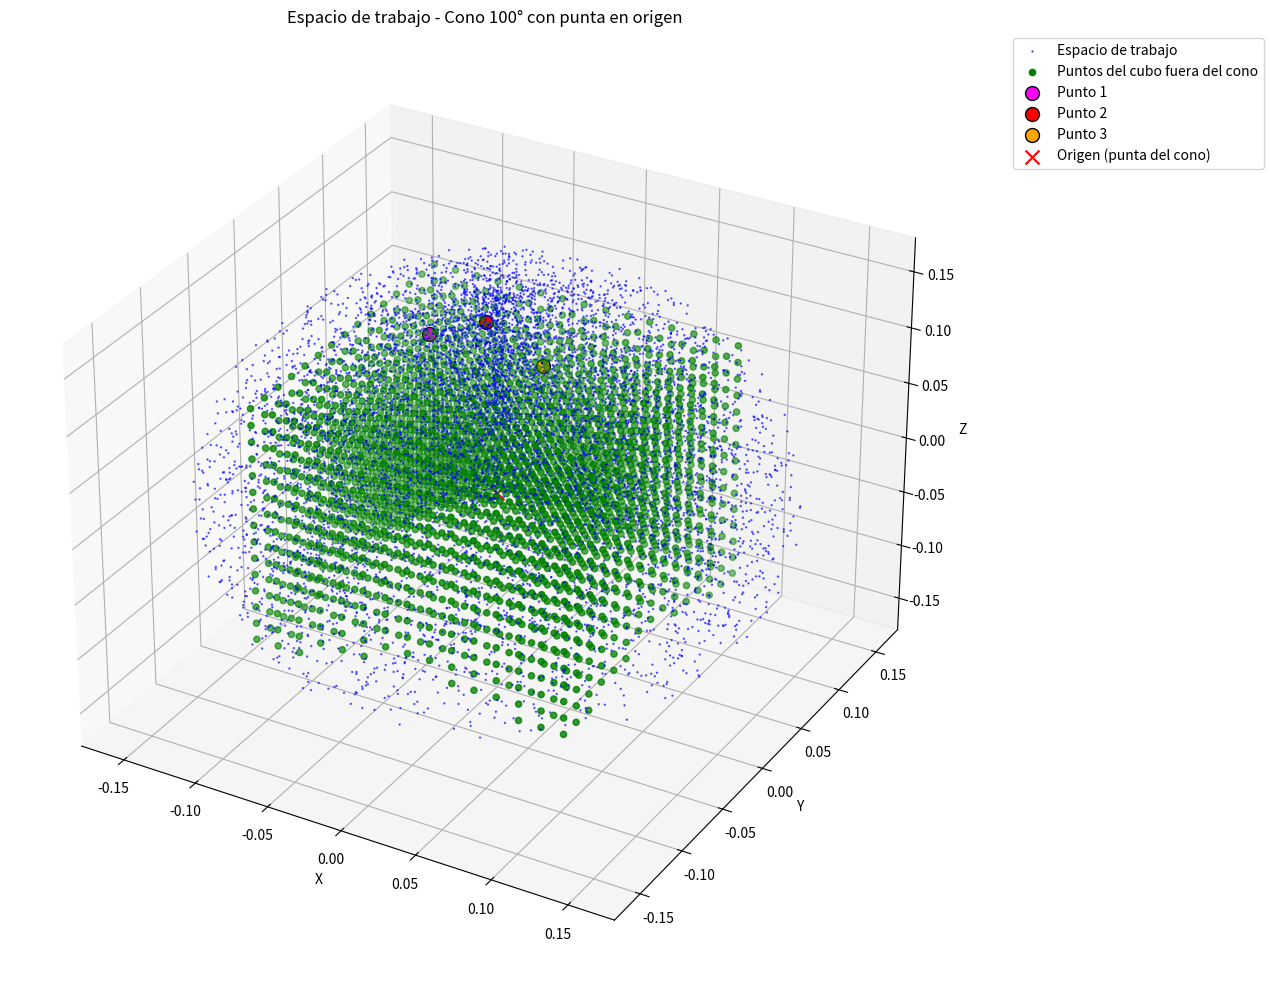

This chart was generated by the following Python code:
import numpy as np
import matplotlib.pyplot as plt

# Función para calcular el espacio de trabajo (esfera con cono invertido)
def calcular_espacio_trabajo(radio_max, apertura_cono, puntos=10000):
    puntos_3d = []
    for _ in range(puntos):
        # Generar coordenadas esféricas aleatorias
        r = radio_max * np.cbrt(np.random.rand())
        theta = np.random.uniform(0, 2 * np.pi)
        phi = np.random.uniform(0, np.pi)
        
        # Convertir a coordenadas cartesianas
        x = r * np.sin(phi) * np.cos(theta)
        y = r * np.sin(phi) * np.sin(theta)
        z = r * np.cos(phi)

        # Cono con punta en origen y apertura hacia Z negativo
        # Solo consideramos puntos con z <= 0 para el cono
        if z < 0:  # Solo puntos en el hemisferio inferior
            # Calcular el ángulo desde el eje Z negativo
            angulo_desde_z_neg = np.arccos(-z / r)
            # Un punto está FUERA del cono si su ángulo es MAYOR que apertura_cono/2
            if angulo_desde_z_neg > apertura_cono/2:
                puntos_3d.append((x, y, z))
        else:
            # Puntos en el hemisferio superior (z >= 0) siempre están fuera del cono
            puntos_3d.append((x, y, z))
    
    return np.array(puntos_3d)

# Función para filtrar los puntos dentro del cubo que son afectados por el cono
def filtrar_puntos_por_cono(puntos_cubo, apertura_cono):
    puntos_filtrados = []
    for punto in puntos_cubo:
        x, y, z = punto
        r = np.sqrt(x**2 + y**2 + z**2)
        
        if r > 0:
            if z < 0:  # Solo verificar el cono en el hemisferio inferior
                angulo_desde_z_neg = np.arccos(-z / r)
                # Un punto está FUERA del cono si su ángulo es MAYOR que apertura_cono/2
                if angulo_desde_z_neg > apertura_cono/2:
                    puntos_filtrados.append(punto)
            else:
                # Puntos en el hemisferio superior siempre están fuera del cono
                puntos_filtrados.append(punto)
        else:
            # El origen está dentro del cono (es la punta)
            pass
    
    return np.array(puntos_filtrados)

# Función para verificar si un punto es verde o azul
def es_punto_lineal_o_articulado(x, y, z, radio_max, apertura_cono):
    # El cubo debe estar dentro de la esfera, y su diagonal debe ser <= al diámetro de la esfera
    lado_cubo = 2 * radio_max / np.sqrt(3)
    
    # Comprobación del cubo
    dentro_del_cubo = abs(x) <= lado_cubo/2 and abs(y) <= lado_cubo/2 and abs(z) <= lado_cubo/2
    
    # Comprobación del cono con punta en origen y apertura hacia Z negativo
    r = np.sqrt(x**2 + y**2 + z**2)
    if r > 0:
        if z < 0:  # Solo verificar el cono en el hemisferio inferior
            angulo_desde_z_neg = np.arccos(-z / r)
            # Un punto está FUERA del cono si su ángulo es MAYOR que apertura_cono/2
            fuera_del_cono = angulo_desde_z_neg > apertura_cono/2
        else:
            # Puntos en el hemisferio superior siempre están fuera del cono
            fuera_del_cono = True
    else:
        # El origen está en la punta del cono (dentro del cono)
        fuera_del_cono = False

    # Verificar si el punto es verde (dentro del cubo y fuera del cono)
    es_lineal = dentro_del_cubo and fuera_del_cono
    
    # Verificar si el punto es azul (dentro de la esfera y fuera del cono)
    distancia_al_origen = r
    es_articular = distancia_al_origen <= radio_max and fuera_del_cono

    return es_lineal, es_articular

# Parámetros del sistema
radio_max = 18/100  # Radio máximo de la esfera
apertura_cono = np.deg2rad(100)  # Ángulo de apertura del cono

print(f"Apertura del cono: {apertura_cono} radianes ({np.rad2deg(apertura_cono)} grados)")
print(f"Radio máximo: {radio_max}")

# ===== PUNTOS DE PRUEBA =====
# Aquí puedes agregar todos los puntos que quieras
puntos_prueba = [
    (-0.10, 0.09, 0.05, "Punto 1"),
    (-0.06, 0.09, 0.075, "Punto 2"),
    (-0.02, 0.09, 0.05, "Punto 3")
]

# Colores para cada punto de prueba
colores_prueba = ['magenta', 'red', 'orange', 'yellow', 'cyan', 'purple']

print("\n===== ANÁLISIS DE PUNTOS DE PRUEBA =====")
for i, (x, y, z, nombre) in enumerate(puntos_prueba):
    es_lineal, es_articular = es_punto_lineal_o_articulado(x, y, z, radio_max, apertura_cono)
    print(f"{nombre} ({x}, {y}, {z}):")
    print(f"  ¿Es verde (lineal)? {es_lineal}")
    print(f"  ¿Es azul (articular)? {es_articular}")
    print()

# Función para dibujar el cubo dentro de la esfera
def dibujar_cubo(radio_max):
    lado_cubo = 2 * radio_max / np.sqrt(3)
    puntos_cubo = []

    for x in np.linspace(-lado_cubo/2, lado_cubo/2, num=15):
        for y in np.linspace(-lado_cubo/2, lado_cubo/2, num=15):
            for z in np.linspace(-lado_cubo/2, lado_cubo/2, num=15):
                puntos_cubo.append((x, y, z))

    return np.array(puntos_cubo)

# Calcular puntos del espacio de trabajo
puntos_trabajo = calcular_espacio_trabajo(radio_max, apertura_cono)

# Dibujar el cubo dentro de la esfera
puntos_cubo = dibujar_cubo(radio_max)

# Filtrar puntos dentro del cubo que no sean afectados por el cono
puntos_cubo_filtrados = filtrar_puntos_por_cono(puntos_cubo, apertura_cono)

# Graficar el espacio de trabajo
fig = plt.figure(figsize=(12, 10))
ax = fig.add_subplot(111, projection='3d')

# Graficar los puntos dentro del área de trabajo (esfera)
ax.scatter(puntos_trabajo[:, 0], puntos_trabajo[:, 1], puntos_trabajo[:, 2], 
          c='blue', s=0.5, alpha=0.6, label="Espacio de trabajo")

# Graficar los puntos verdes dentro del cubo, que están fuera del cono
if len(puntos_cubo_filtrados) > 0:
    ax.scatter(puntos_cubo_filtrados[:, 0], puntos_cubo_filtrados[:, 1], puntos_cubo_filtrados[:, 2], 
              c='green', s=20, label="Puntos del cubo fuera del cono")

# Graficar todos los puntos de prueba
for i, (x, y, z, nombre) in enumerate(puntos_prueba):
    color = colores_prueba[i % len(colores_prueba)]  # Usar colores cíclicamente
    ax.scatter(x, y, z, c=color, s=100, label=nombre, edgecolors='black', linewidth=1)

# Marcar el origen (punta del cono)
ax.scatter(0, 0, 0, c='red', s=100, label="Origen (punta del cono)", marker='x')

# Configuración de la visualización
ax.set_xlabel('X')
ax.set_ylabel('Y')
ax.set_zlabel('Z')
ax.set_title(f"Espacio de trabajo - Cono {np.rad2deg(apertura_cono):.0f}° con punta en origen")

# Establecer límites iguales para todos los ejes
ax.set_xlim([-radio_max, radio_max])
ax.set_ylim([-radio_max, radio_max])
ax.set_zlim([-radio_max, radio_max])

# Mostrar gráfico con leyenda
ax.legend(bbox_to_anchor=(1.05, 1), loc='upper left')
plt.tight_layout()
plt.show()